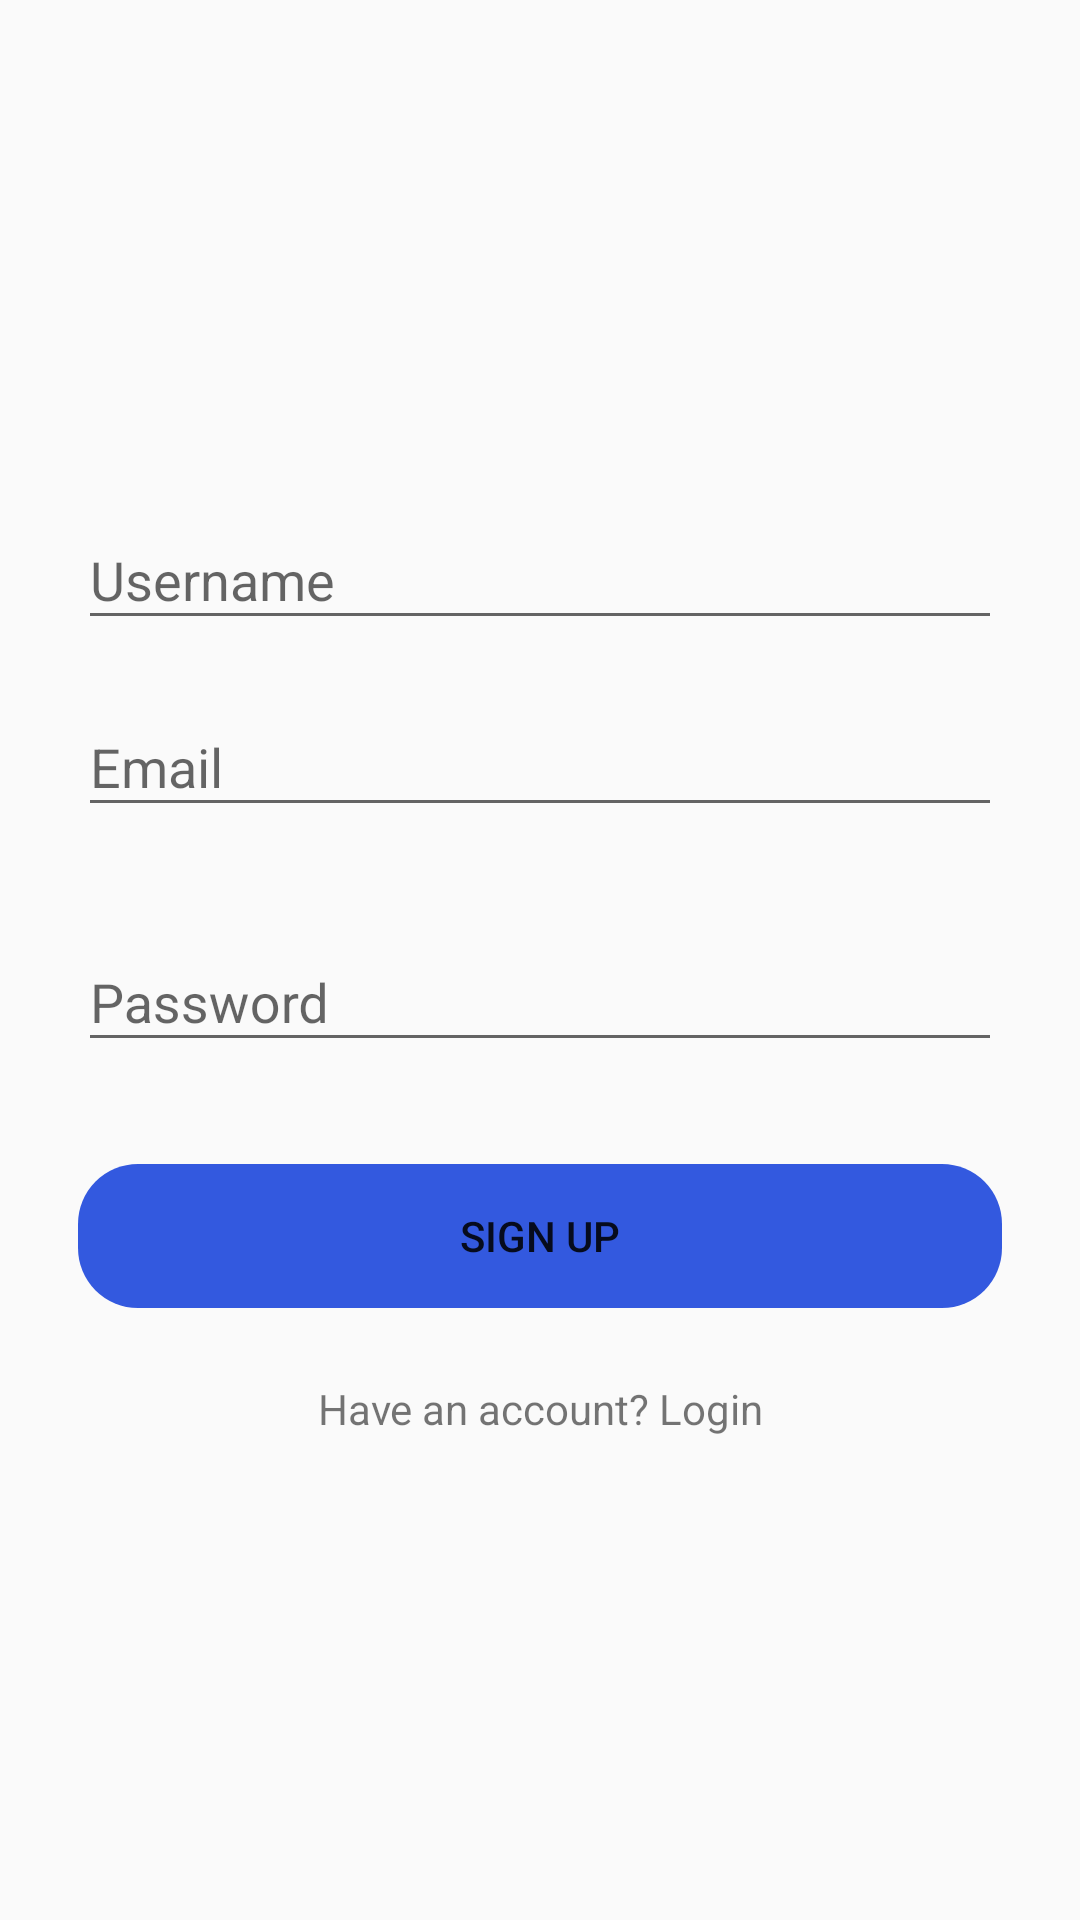

Layout XML and referenced resources for this Android screen:
<!-- AndroidManifest.xml: activity theme AppTheme.NoActionBar -->
<!-- res/layout/fragment_register.xml -->
<?xml version="1.0" encoding="utf-8"?>
<ScrollView xmlns:android="http://schemas.android.com/apk/res/android"
    xmlns:app="http://schemas.android.com/apk/res-auto"
    xmlns:tools="http://schemas.android.com/tools"
    android:layout_width="match_parent"
    android:layout_height="match_parent"
    android:fillViewport="true"
    tools:context=".UI.MainActivity">

    <androidx.constraintlayout.widget.ConstraintLayout
        android:id="@+id/register_cl"
        android:padding="10dp"
        android:focusableInTouchMode="true"
        android:layout_width="match_parent"
        android:layout_height="match_parent">


        <RelativeLayout
            android:layout_width="wrap_content"
            android:layout_height="wrap_content"
            app:layout_constraintBottom_toBottomOf="parent"
            app:layout_constraintEnd_toEndOf="parent"
            app:layout_constraintStart_toStartOf="parent"
            app:layout_constraintTop_toTopOf="parent">


            <TextView
                android:id="@+id/error_msg"
                android:layout_width="match_parent"
                android:layout_height="wrap_content"
                android:layout_marginStart="16dp"
                android:layout_marginEnd="16dp"
                android:layout_marginBottom="40dp"
                android:textAlignment="center"
                android:textColor="#ed2648"
                android:textSize="16dp"
                android:visibility="gone" />

            <com.google.android.material.textfield.TextInputLayout
                android:id="@+id/usernameT"
                android:layout_width="match_parent"
                android:layout_height="wrap_content"
                android:layout_below="@id/error_msg"
                android:layout_marginStart="16dp"
                android:layout_marginEnd="16dp"
                android:hint="@string/username"
                android:layout_marginBottom="10dp">

                <com.google.android.material.textfield.TextInputEditText
                    android:id="@+id/username"
                    android:layout_width="match_parent"
                    android:layout_height="wrap_content" />

            </com.google.android.material.textfield.TextInputLayout>

            <com.google.android.material.textfield.TextInputLayout
                android:id="@+id/signup_emailT"
                android:layout_width="match_parent"
                android:layout_height="wrap_content"
                android:layout_below="@id/usernameT"
                android:layout_marginStart="16dp"
                android:layout_marginEnd="16dp"
                android:hint="@string/email"
                android:layout_marginBottom="10dp">

                <com.google.android.material.textfield.TextInputEditText
                    android:id="@+id/signup_email"
                    android:layout_width="match_parent"
                    android:layout_height="wrap_content"
                    android:inputType="textEmailAddress" />

            </com.google.android.material.textfield.TextInputLayout>

            <com.google.android.material.textfield.TextInputLayout
                android:id="@+id/signup_passwordT"
                android:layout_width="match_parent"
                android:layout_height="wrap_content"
                android:layout_below="@+id/signup_emailT"
                android:layout_marginStart="16dp"
                android:layout_marginTop="16dp"
                android:layout_marginEnd="16dp"
                android:hint="@string/password"
                android:layout_marginBottom="10dp">

                <com.google.android.material.textfield.TextInputEditText
                    android:id="@+id/signup_password"
                    android:layout_width="match_parent"
                    android:layout_height="wrap_content"
                    android:inputType="textPassword" />

            </com.google.android.material.textfield.TextInputLayout>


            <Button
                android:id="@+id/signup_button"
                android:layout_width="match_parent"
                android:layout_height="wrap_content"
                android:layout_below="@id/signup_passwordT"
                android:layout_marginStart="16dp"
                android:layout_marginTop="24dp"
                android:layout_marginEnd="16dp"
                android:background="@drawable/rounded_corners"
                android:backgroundTint="#3359df"
                android:text="@string/sign_up" />

            <TextView
                android:id="@+id/login_textview"
                android:layout_width="match_parent"
                android:layout_height="wrap_content"
                android:layout_below="@id/signup_button"
                android:layout_marginStart="16dp"
                android:layout_marginTop="24dp"
                android:layout_marginEnd="16dp"
                android:text="Have an account? Login"
                android:textAlignment="center" />
        </RelativeLayout>

        <ProgressBar
            android:id="@+id/progressBar"
            android:layout_width="wrap_content"
            android:layout_height="wrap_content"
            android:layout_centerInParent="true"
            android:elevation="10dp"
            android:visibility="gone"
            app:layout_constraintBottom_toBottomOf="parent"
            app:layout_constraintLeft_toLeftOf="parent"
            app:layout_constraintRight_toRightOf="parent"
            app:layout_constraintTop_toTopOf="parent" />
    </androidx.constraintlayout.widget.ConstraintLayout>
</ScrollView>
<!-- resources referenced by this layout -->
<resources>
  <!-- drawable rounded_corners (drawable) -->
  <?xml version="1.0" encoding="utf-8"?>
      <shape xmlns:android="http://schemas.android.com/apk/res/android"
          android:shape="rectangle" >
          <corners
              android:bottomLeftRadius="20dp"
              android:bottomRightRadius="20dp"
              android:topLeftRadius="20dp"
              android:topRightRadius="20dp" />
  
      </shape>
  <string name="email">Email</string>
  <string name="password">Password</string>
  <string name="sign_up">Sign up</string>
  <string name="username">Username</string>
  <style name="AppTheme.NoActionBar">
          <item name="windowActionBar">false</item>
          <item name="windowNoTitle">true</item>
      </style>
</resources>
